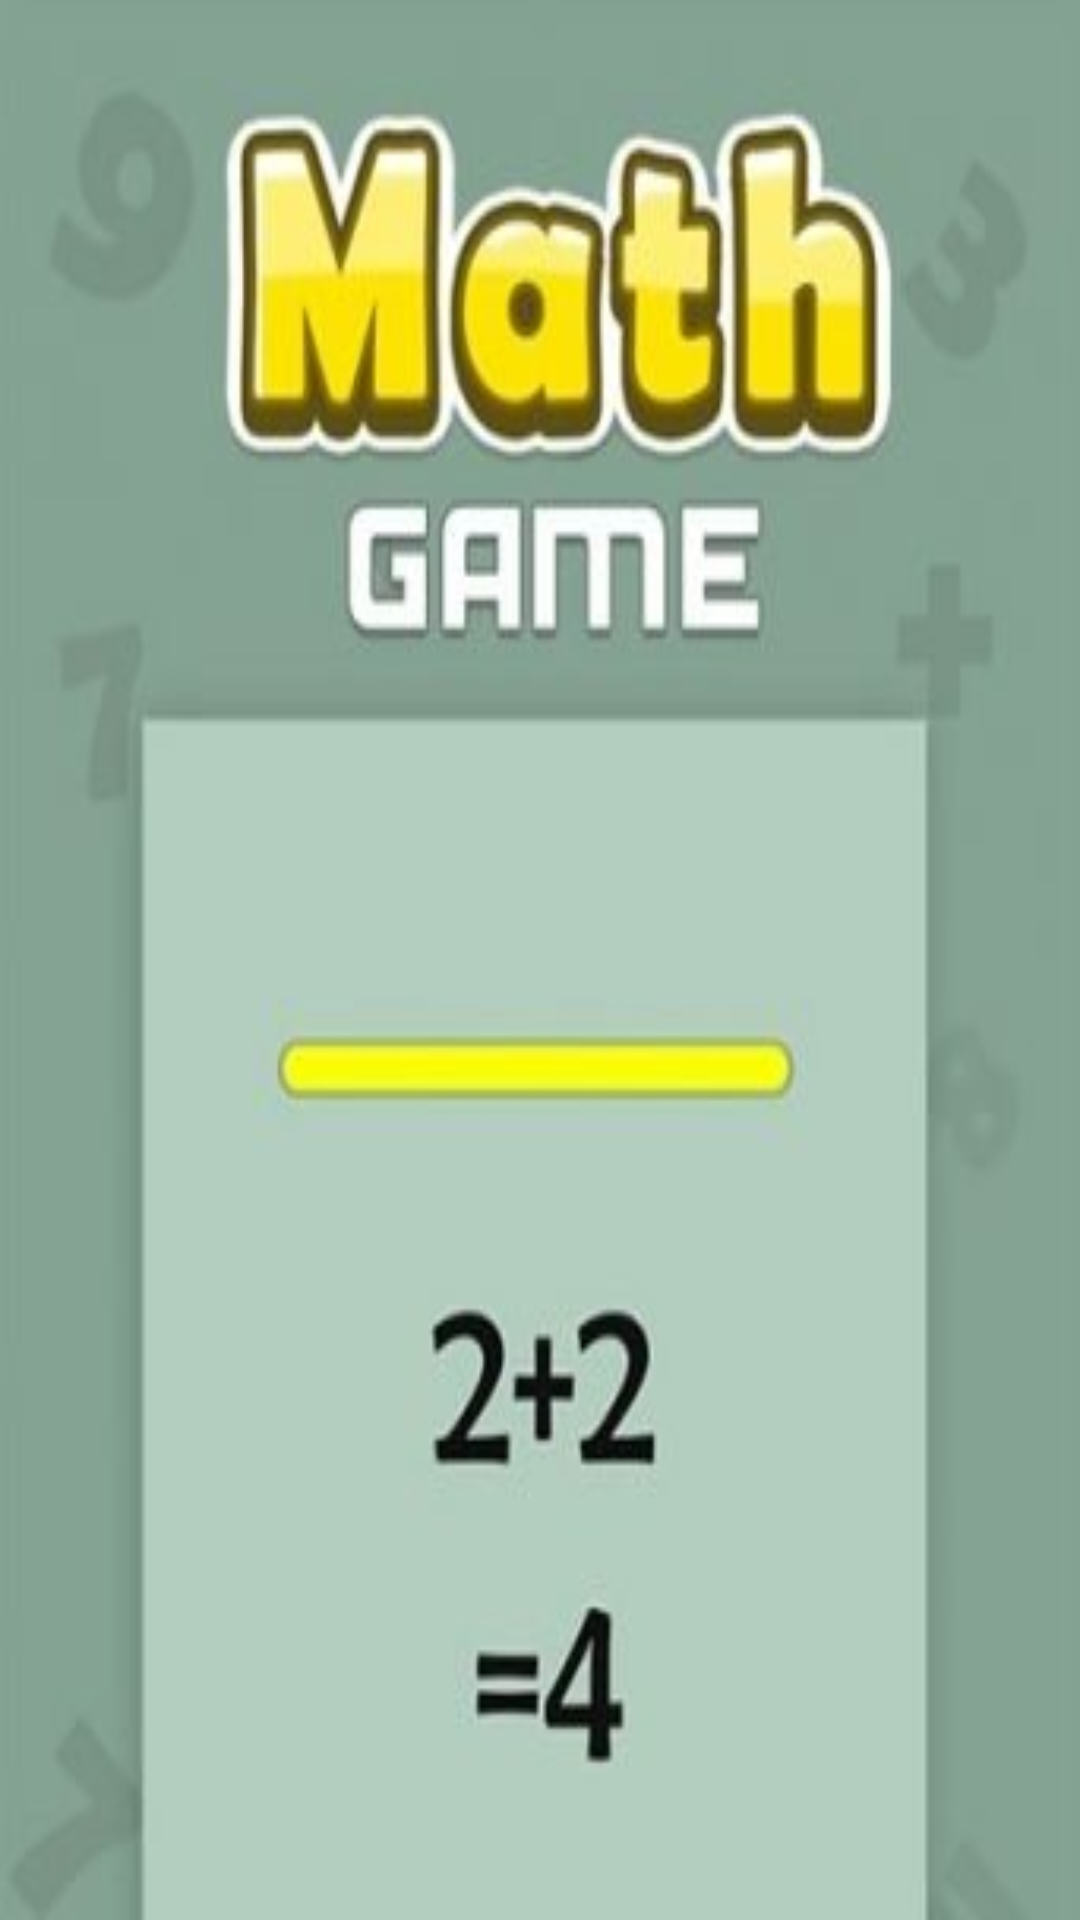

Write the Android layout XML for this screen, with the resource values it uses.
<!-- AndroidManifest.xml: application theme Theme.MathGame -->
<!-- res/layout/activity_home.xml -->
<?xml version="1.0" encoding="utf-8"?>
<androidx.constraintlayout.widget.ConstraintLayout xmlns:android="http://schemas.android.com/apk/res/android"
    xmlns:app="http://schemas.android.com/apk/res-auto"
    xmlns:tools="http://schemas.android.com/tools"
    android:layout_width="match_parent"
    android:layout_height="match_parent"
    android:background="@drawable/logo_mathsgame"
    tools:context=".HomeActivity">

</androidx.constraintlayout.widget.ConstraintLayout>
<!-- resources referenced by this layout -->
<resources>
  <!-- drawable logo_mathsgame: jpg bitmap (drawable-v24, 12481 bytes) -->
  <style name="Theme.MathGame" parent="Theme.AppCompat.Light.NoActionBar">
          
          <item name="colorPrimary">@color/purple_500</item>
          <item name="colorPrimaryVariant">@color/purple_700</item>
          <item name="colorOnPrimary">@color/white</item>
          
          <item name="colorSecondary">@color/teal_200</item>
          <item name="colorSecondaryVariant">@color/teal_700</item>
          <item name="colorOnSecondary">@color/black</item>
          
          <item name="android:statusBarColor" tools:targetApi="l">?attr/colorPrimaryVariant</item>
          
      </style>
  <color name="purple_500">#FF6200EE</color>
  <color name="purple_700">#FF3700B3</color>
  <color name="white">#FFFFFFFF</color>
  <color name="teal_200">#FF03DAC5</color>
  <color name="teal_700">#FF018786</color>
  <color name="black">#FF000000</color>
</resources>
